Run: headless pygame with SDL's dummy video driver; simulated clock (each Clock.tick advances the game by its frame time, no real sleeping); random seed 0; keys injected as events and as key.get_pressed() state; no mouse input.
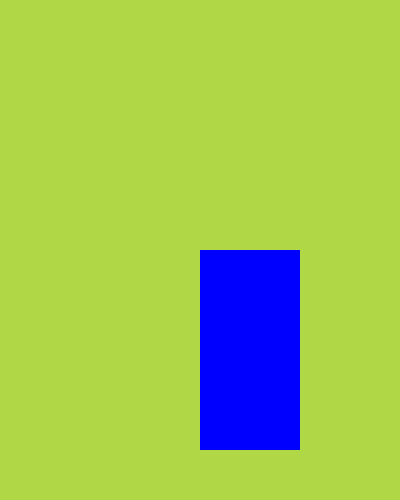
Frame 1 of 4 · flips 1–60 · no input
Frame 2 of 4 · flips 61–180 · tapped SPACE, RETURN · held RIGHT (→), D · screen unchanged from frame 1, image omitted
Frame 3 of 4 · flips 181–300 · held DOWN (↓), S · screen unchanged from frame 2, image omitted
Frame 4 of 4 · flips 301–420 · held LEFT (←), A, UP (↑), W · screen unchanged from frame 3, image omitted

The pygame program that drew these frames:

import pygame

pygame.init()
screen = pygame.display.set_mode((400, 500))
clock = pygame.time.Clock()
test_surface = pygame.Surface((100, 200))
test_surface.fill('blue')
grassColor = (175, 215, 70)
gameRunning = True

while gameRunning:
    for event in pygame.event.get():
        if event.type == pygame.QUIT:
            gameRunning = False
    screen.fill(grassColor)
    screen.blit(test_surface, (200, 250))
    pygame.display.update()
    clock.tick(60)

pygame.quit()
